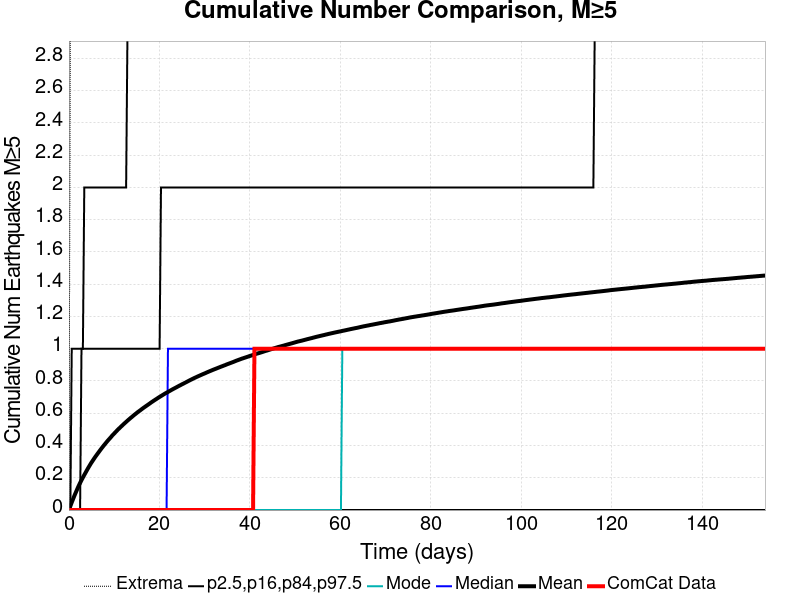

The data file committed next to this chart (first rows):
Time (days), ComCat Data, Simulation Mean, Simulation Median, Simulation Mode, Simulation Minimum, Simulation Maximum, 2.5 %-ile, 16 %-ile, 84 %-ile, 97.5 %-ile
0.0, 0.0, 0.0, 0.0, 0.0, 0.0, 0.0, 0.0, 0.0, 0.0, 0.0
0.3083, 0.0, 0.02416, 0.0, 0.0, 0.0, 3.0, 0.0, 0.0, 0.0, 0.0
0.6166, 0.0, 0.0472, 0.0, 0.0, 0.0, 4.0, 0.0, 0.0, 0.0, 1.0
0.925, 0.0, 0.06908, 0.0, 0.0, 0.0, 4.0, 0.0, 0.0, 0.0, 1.0
1.233, 0.0, 0.09062, 0.0, 0.0, 0.0, 6.0, 0.0, 0.0, 0.0, 1.0
1.542, 0.0, 0.1107, 0.0, 0.0, 0.0, 6.0, 0.0, 0.0, 0.0, 1.0
1.85, 0.0, 0.1309, 0.0, 0.0, 0.0, 7.0, 0.0, 0.0, 0.0, 1.0
2.158, 0.0, 0.1503, 0.0, 0.0, 0.0, 7.0, 0.0, 0.0, 0.0, 1.0
2.467, 0.0, 0.1684, 0.0, 0.0, 0.0, 9.0, 0.0, 0.0, 0.0, 1.0
2.775, 0.0, 0.1855, 0.0, 0.0, 0.0, 9.0, 0.0, 0.0, 1.0, 1.0
3.083, 0.0, 0.2016, 0.0, 0.0, 0.0, 10.0, 0.0, 0.0, 1.0, 1.0
3.392, 0.0, 0.2177, 0.0, 0.0, 0.0, 10.0, 0.0, 0.0, 1.0, 2.0
3.7, 0.0, 0.2332, 0.0, 0.0, 0.0, 10.0, 0.0, 0.0, 1.0, 2.0
4.008, 0.0, 0.2487, 0.0, 0.0, 0.0, 10.0, 0.0, 0.0, 1.0, 2.0
4.316, 0.0, 0.2639, 0.0, 0.0, 0.0, 10.0, 0.0, 0.0, 1.0, 2.0
4.625, 0.0, 0.2784, 0.0, 0.0, 0.0, 10.0, 0.0, 0.0, 1.0, 2.0
4.933, 0.0, 0.2927, 0.0, 0.0, 0.0, 10.0, 0.0, 0.0, 1.0, 2.0
5.241, 0.0, 0.3057, 0.0, 0.0, 0.0, 10.0, 0.0, 0.0, 1.0, 2.0
5.55, 0.0, 0.3187, 0.0, 0.0, 0.0, 10.0, 0.0, 0.0, 1.0, 2.0
5.858, 0.0, 0.3313, 0.0, 0.0, 0.0, 10.0, 0.0, 0.0, 1.0, 2.0
6.166, 0.0, 0.3432, 0.0, 0.0, 0.0, 10.0, 0.0, 0.0, 1.0, 2.0
6.475, 0.0, 0.355, 0.0, 0.0, 0.0, 10.0, 0.0, 0.0, 1.0, 2.0
6.783, 0.0, 0.3666, 0.0, 0.0, 0.0, 10.0, 0.0, 0.0, 1.0, 2.0
7.091, 0.0, 0.3784, 0.0, 0.0, 0.0, 10.0, 0.0, 0.0, 1.0, 2.0
7.4, 0.0, 0.3896, 0.0, 0.0, 0.0, 10.0, 0.0, 0.0, 1.0, 2.0
7.708, 0.0, 0.4005, 0.0, 0.0, 0.0, 10.0, 0.0, 0.0, 1.0, 2.0
8.016, 0.0, 0.4109, 0.0, 0.0, 0.0, 10.0, 0.0, 0.0, 1.0, 2.0
8.325, 0.0, 0.4216, 0.0, 0.0, 0.0, 10.0, 0.0, 0.0, 1.0, 2.0
8.633, 0.0, 0.4319, 0.0, 0.0, 0.0, 10.0, 0.0, 0.0, 1.0, 2.0
8.941, 0.0, 0.4415, 0.0, 0.0, 0.0, 10.0, 0.0, 0.0, 1.0, 2.0
9.25, 0.0, 0.4511, 0.0, 0.0, 0.0, 10.0, 0.0, 0.0, 1.0, 2.0
9.558, 0.0, 0.4616, 0.0, 0.0, 0.0, 10.0, 0.0, 0.0, 1.0, 2.0
9.866, 0.0, 0.4707, 0.0, 0.0, 0.0, 10.0, 0.0, 0.0, 1.0, 2.0
10.17, 0.0, 0.4797, 0.0, 0.0, 0.0, 10.0, 0.0, 0.0, 1.0, 2.0
10.48, 0.0, 0.4888, 0.0, 0.0, 0.0, 10.0, 0.0, 0.0, 1.0, 2.0
10.79, 0.0, 0.4979, 0.0, 0.0, 0.0, 10.0, 0.0, 0.0, 1.0, 2.0
11.1, 0.0, 0.5063, 0.0, 0.0, 0.0, 10.0, 0.0, 0.0, 1.0, 2.0
11.41, 0.0, 0.5145, 0.0, 0.0, 0.0, 10.0, 0.0, 0.0, 1.0, 2.0
11.72, 0.0, 0.5228, 0.0, 0.0, 0.0, 10.0, 0.0, 0.0, 1.0, 2.0
12.02, 0.0, 0.5311, 0.0, 0.0, 0.0, 10.0, 0.0, 0.0, 1.0, 2.0
12.33, 0.0, 0.5389, 0.0, 0.0, 0.0, 10.0, 0.0, 0.0, 1.0, 2.0
12.64, 0.0, 0.5466, 0.0, 0.0, 0.0, 10.0, 0.0, 0.0, 1.0, 2.0
12.95, 0.0, 0.5545, 0.0, 0.0, 0.0, 10.0, 0.0, 0.0, 1.0, 3.0
13.26, 0.0, 0.5621, 0.0, 0.0, 0.0, 10.0, 0.0, 0.0, 1.0, 3.0
13.57, 0.0, 0.5695, 0.0, 0.0, 0.0, 10.0, 0.0, 0.0, 1.0, 3.0
13.87, 0.0, 0.5766, 0.0, 0.0, 0.0, 10.0, 0.0, 0.0, 1.0, 3.0
14.18, 0.0, 0.584, 0.0, 0.0, 0.0, 10.0, 0.0, 0.0, 1.0, 3.0
14.49, 0.0, 0.5913, 0.0, 0.0, 0.0, 10.0, 0.0, 0.0, 1.0, 3.0
14.8, 0.0, 0.5978, 0.0, 0.0, 0.0, 10.0, 0.0, 0.0, 1.0, 3.0
15.11, 0.0, 0.6051, 0.0, 0.0, 0.0, 10.0, 0.0, 0.0, 1.0, 3.0
15.42, 0.0, 0.6115, 0.0, 0.0, 0.0, 10.0, 0.0, 0.0, 1.0, 3.0
15.72, 0.0, 0.6177, 0.0, 0.0, 0.0, 10.0, 0.0, 0.0, 1.0, 3.0
16.03, 0.0, 0.6244, 0.0, 0.0, 0.0, 10.0, 0.0, 0.0, 1.0, 3.0
16.34, 0.0, 0.631, 0.0, 0.0, 0.0, 10.0, 0.0, 0.0, 1.0, 3.0
16.65, 0.0, 0.6372, 0.0, 0.0, 0.0, 10.0, 0.0, 0.0, 1.0, 3.0
16.96, 0.0, 0.6431, 0.0, 0.0, 0.0, 10.0, 0.0, 0.0, 1.0, 3.0
17.27, 0.0, 0.6492, 0.0, 0.0, 0.0, 10.0, 0.0, 0.0, 1.0, 3.0
17.57, 0.0, 0.6552, 0.0, 0.0, 0.0, 10.0, 0.0, 0.0, 1.0, 3.0
17.88, 0.0, 0.6613, 0.0, 0.0, 0.0, 10.0, 0.0, 0.0, 1.0, 3.0
18.19, 0.0, 0.6676, 0.0, 0.0, 0.0, 10.0, 0.0, 0.0, 1.0, 3.0
... 440 more rows
